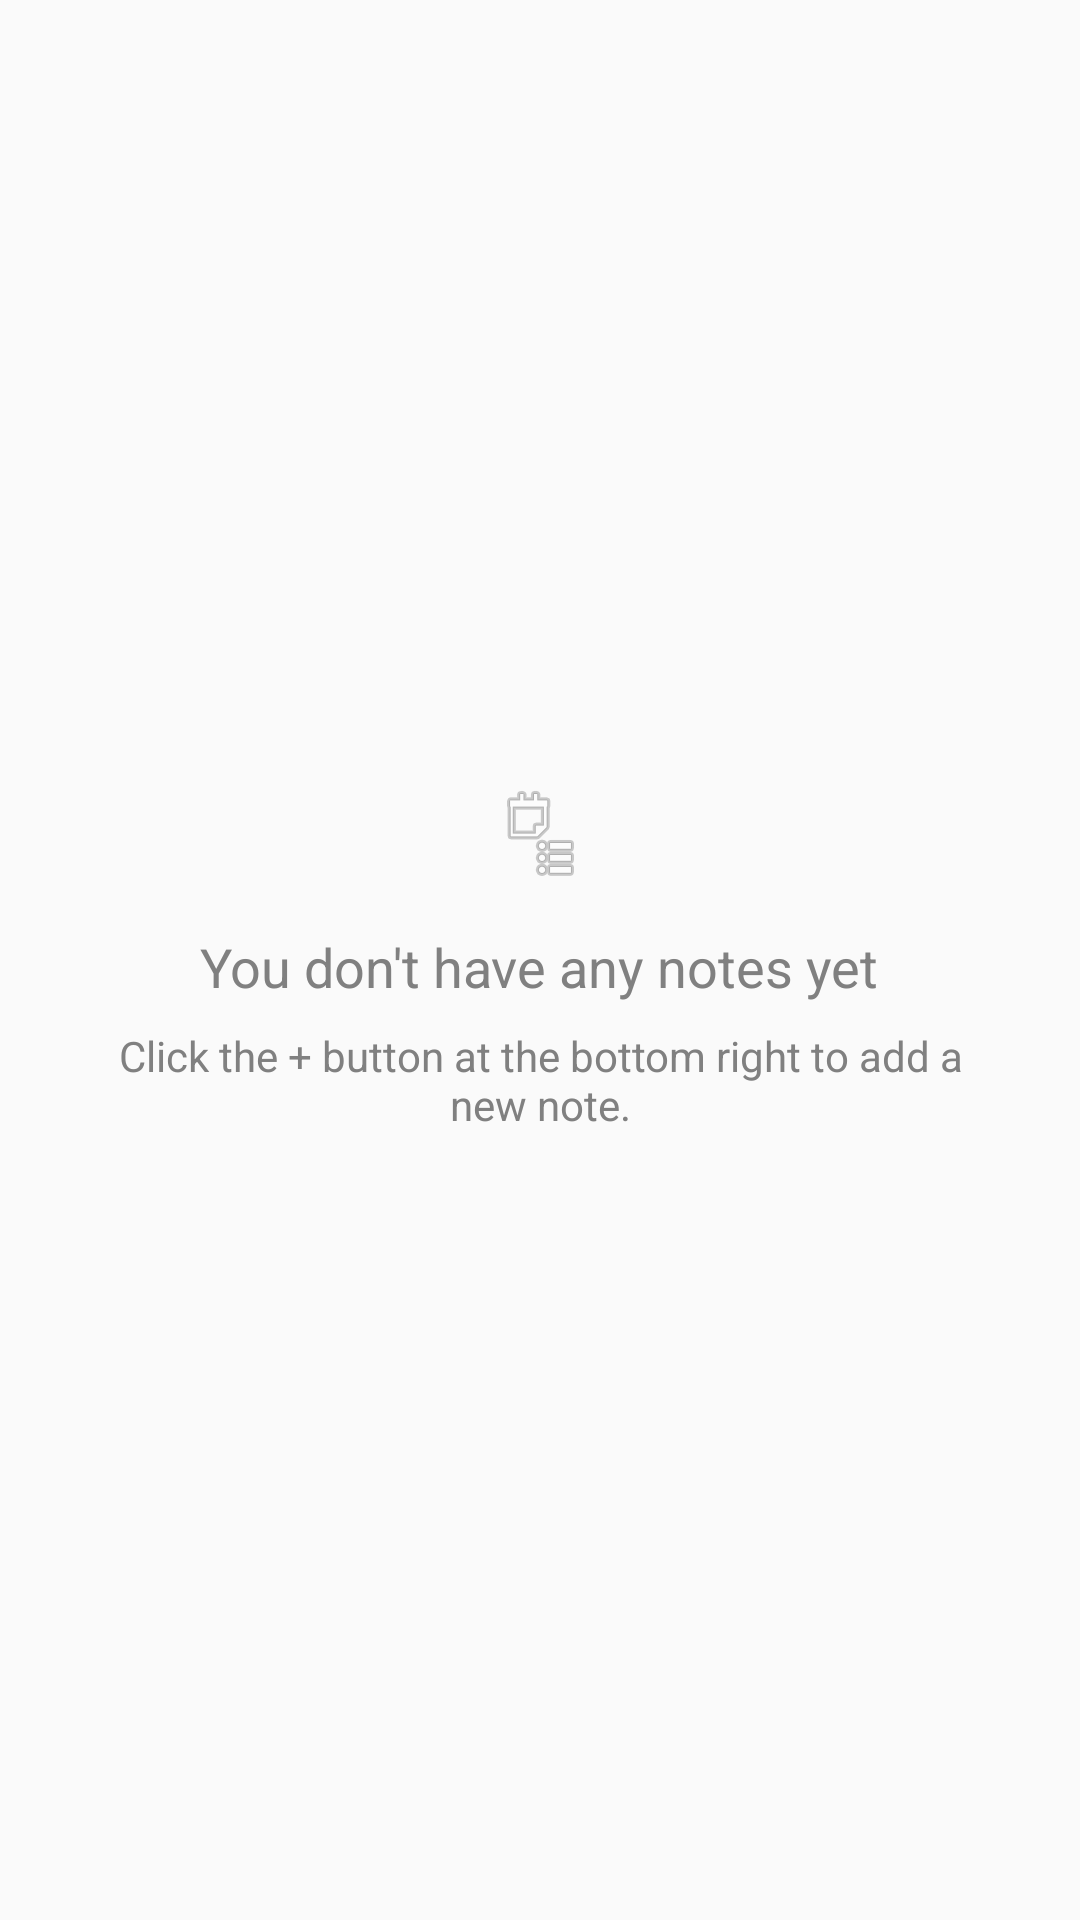

Android layout source for this screen:
<!-- AndroidManifest.xml: application theme Theme.AppCompat.DayNight.DarkActionBar -->
<!-- res/layout/empty_notes_view.xml -->
<?xml version="1.0" encoding="utf-8"?>
<LinearLayout xmlns:android="http://schemas.android.com/apk/res/android"
    android:layout_width="match_parent"
    android:layout_height="match_parent"
    android:gravity="center"
    android:orientation="vertical">

    <ImageView
        android:layout_width="wrap_content"
        android:layout_height="wrap_content"
        android:src="@android:drawable/ic_menu_agenda"
        android:alpha="0.5" />

    <TextView
        android:layout_width="wrap_content"
        android:layout_height="wrap_content"
        android:layout_marginTop="16dp"
        android:text="@string/empty_notes"
        android:textSize="18sp"
        android:textColor="#808080" />

    <TextView
        android:layout_width="wrap_content"
        android:layout_height="wrap_content"
        android:layout_marginTop="8dp"
        android:text="@string/empty_notes_instruction"
        android:textSize="14sp"
        android:textColor="#808080"
        android:gravity="center"
        android:paddingHorizontal="32dp" />

</LinearLayout>
<!-- resources referenced by this layout -->
<resources>
  <string name="empty_notes">You don\'t have any notes yet</string>
  <string name="empty_notes_instruction">Click the + button at the bottom right to add a new note.</string>
</resources>
